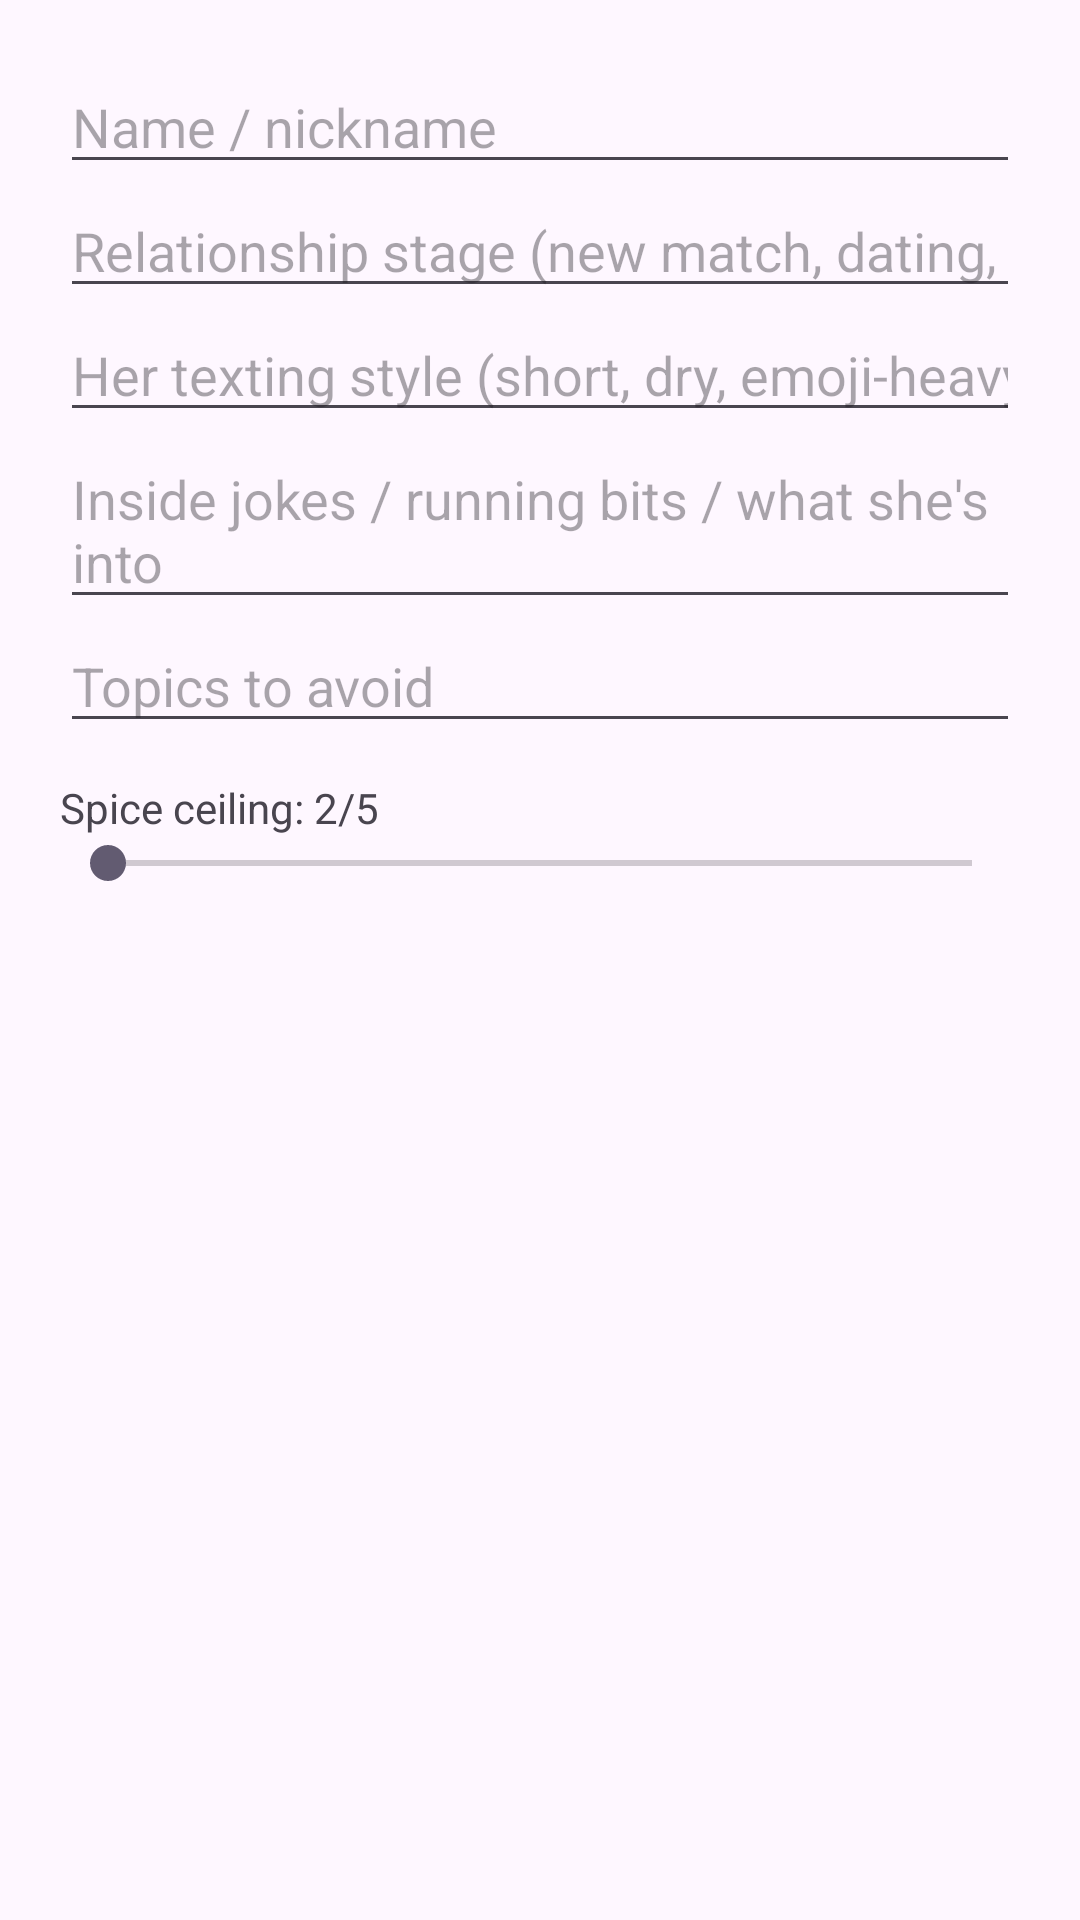

Android layout source for this screen:
<!-- AndroidManifest.xml: application theme Theme.RizzBar -->
<!-- res/layout/dialog_profile.xml -->
<?xml version="1.0" encoding="utf-8"?>
<ScrollView xmlns:android="http://schemas.android.com/apk/res/android"
    android:layout_width="match_parent"
    android:layout_height="wrap_content">

    <LinearLayout
        android:layout_width="match_parent"
        android:layout_height="wrap_content"
        android:orientation="vertical"
        android:padding="20dp">

        <EditText
            android:id="@+id/pName"
            android:layout_width="match_parent"
            android:layout_height="wrap_content"
            android:hint="Name / nickname"
            android:inputType="textPersonName" />

        <EditText
            android:id="@+id/pStage"
            android:layout_width="match_parent"
            android:layout_height="wrap_content"
            android:hint="Relationship stage (new match, dating, girlfriend…)"
            android:inputType="text" />

        <EditText
            android:id="@+id/pStyle"
            android:layout_width="match_parent"
            android:layout_height="wrap_content"
            android:hint="Her texting style (short, dry, emoji-heavy…)"
            android:inputType="text" />

        <EditText
            android:id="@+id/pNotes"
            android:layout_width="match_parent"
            android:layout_height="wrap_content"
            android:hint="Inside jokes / running bits / what she's into"
            android:inputType="textMultiLine"
            android:minLines="2" />

        <EditText
            android:id="@+id/pAvoid"
            android:layout_width="match_parent"
            android:layout_height="wrap_content"
            android:hint="Topics to avoid"
            android:inputType="text" />

        <TextView
            android:id="@+id/pSpiceLabel"
            android:layout_width="wrap_content"
            android:layout_height="wrap_content"
            android:layout_marginTop="12dp"
            android:text="Spice ceiling: 2/5" />

        <SeekBar
            android:id="@+id/pSpice"
            android:layout_width="match_parent"
            android:layout_height="wrap_content"
            android:max="4" />

    </LinearLayout>
</ScrollView>
<!-- resources referenced by this layout -->
<resources>
  <style name="Theme.RizzBar" parent="Theme.Material3.DayNight.NoActionBar" />
</resources>
